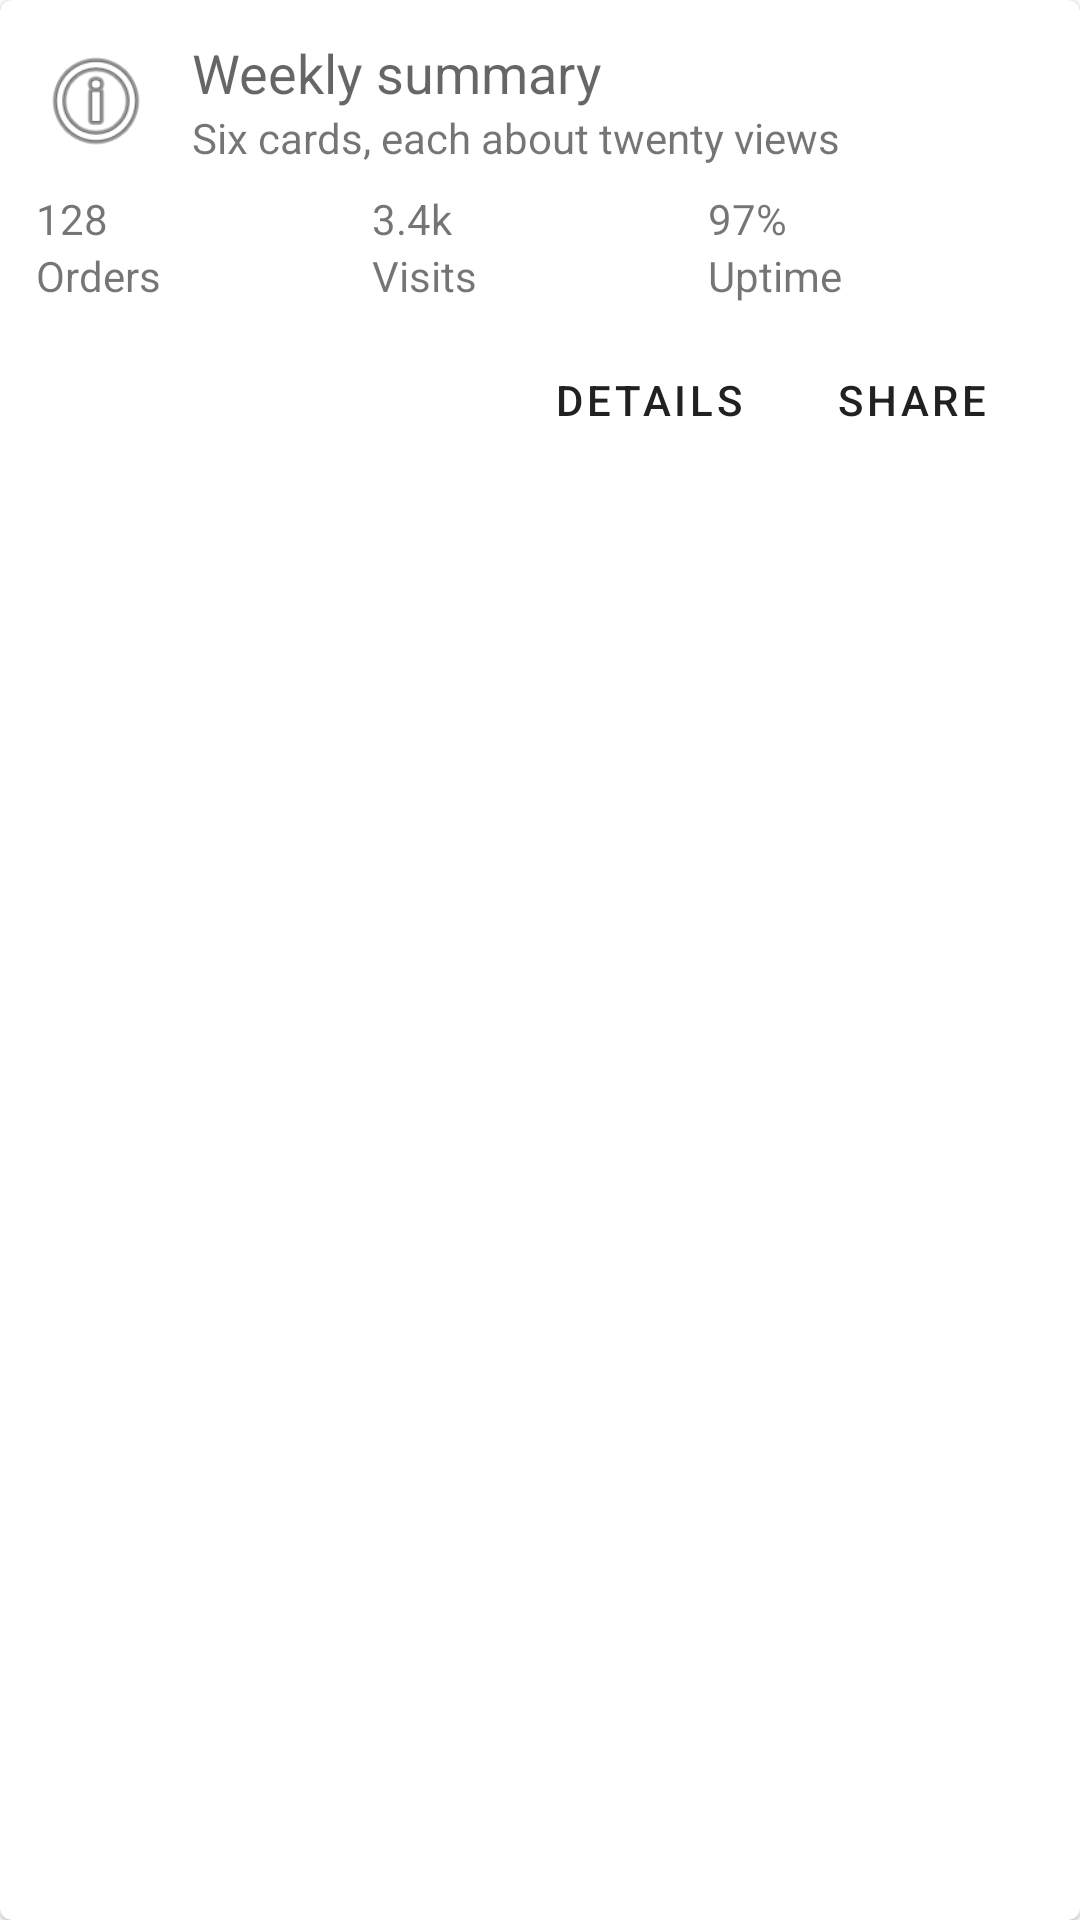

Layout XML and referenced resources for this Android screen:
<!-- AndroidManifest.xml: application theme Theme.LionscopeSample -->
<!-- res/layout/view_dashboard_card.xml -->
<?xml version="1.0" encoding="utf-8"?>
<com.google.android.material.card.MaterialCardView xmlns:android="http://schemas.android.com/apk/res/android"
    android:layout_width="match_parent"
    android:layout_height="wrap_content"
    android:layout_marginTop="12dp">

    <LinearLayout
        android:layout_width="match_parent"
        android:layout_height="wrap_content"
        android:orientation="vertical"
        android:padding="12dp">

        <LinearLayout
            android:layout_width="match_parent"
            android:layout_height="wrap_content"
            android:gravity="center_vertical"
            android:orientation="horizontal">

            <FrameLayout
                android:layout_width="40dp"
                android:layout_height="40dp">

                <ImageView
                    android:layout_width="match_parent"
                    android:layout_height="match_parent"
                    android:contentDescription="@null"
                    android:src="@android:drawable/ic_menu_info_details" />
            </FrameLayout>

            <LinearLayout
                android:layout_width="0dp"
                android:layout_height="wrap_content"
                android:layout_marginStart="12dp"
                android:layout_weight="1"
                android:orientation="vertical">

                <TextView
                    android:layout_width="wrap_content"
                    android:layout_height="wrap_content"
                    android:text="@string/card_title"
                    android:textAppearance="?android:attr/textAppearanceMedium" />

                <TextView
                    android:layout_width="wrap_content"
                    android:layout_height="wrap_content"
                    android:text="@string/card_subtitle"
                    android:textAppearance="?android:attr/textAppearanceSmall" />
            </LinearLayout>
        </LinearLayout>

        <LinearLayout
            android:layout_width="match_parent"
            android:layout_height="wrap_content"
            android:layout_marginTop="8dp"
            android:orientation="horizontal">

            <LinearLayout
                android:layout_width="0dp"
                android:layout_height="wrap_content"
                android:layout_weight="1"
                android:orientation="vertical">

                <TextView
                    android:layout_width="wrap_content"
                    android:layout_height="wrap_content"
                    android:text="@string/card_value_1" />

                <TextView
                    android:layout_width="wrap_content"
                    android:layout_height="wrap_content"
                    android:text="@string/card_label_1" />
            </LinearLayout>

            <LinearLayout
                android:layout_width="0dp"
                android:layout_height="wrap_content"
                android:layout_weight="1"
                android:orientation="vertical">

                <TextView
                    android:layout_width="wrap_content"
                    android:layout_height="wrap_content"
                    android:text="@string/card_value_2" />

                <TextView
                    android:layout_width="wrap_content"
                    android:layout_height="wrap_content"
                    android:text="@string/card_label_2" />
            </LinearLayout>

            <LinearLayout
                android:layout_width="0dp"
                android:layout_height="wrap_content"
                android:layout_weight="1"
                android:orientation="vertical">

                <TextView
                    android:layout_width="wrap_content"
                    android:layout_height="wrap_content"
                    android:text="@string/card_value_3" />

                <TextView
                    android:layout_width="wrap_content"
                    android:layout_height="wrap_content"
                    android:text="@string/card_label_3" />
            </LinearLayout>
        </LinearLayout>

        <LinearLayout
            android:layout_width="match_parent"
            android:layout_height="wrap_content"
            android:layout_marginTop="8dp"
            android:gravity="end"
            android:orientation="horizontal">

            <include layout="@layout/view_dashboard_actions" />
        </LinearLayout>
    </LinearLayout>
</com.google.android.material.card.MaterialCardView>
<!-- res/layout/view_dashboard_actions.xml (included above) -->
<?xml version="1.0" encoding="utf-8"?>
<merge xmlns:android="http://schemas.android.com/apk/res/android">

    <Button
        style="?attr/borderlessButtonStyle"
        android:layout_width="wrap_content"
        android:layout_height="wrap_content"
        android:text="@string/card_action_details" />

    <Button
        style="?attr/borderlessButtonStyle"
        android:layout_width="wrap_content"
        android:layout_height="wrap_content"
        android:text="@string/card_action_share" />
</merge>
<!-- resources referenced by this layout -->
<resources>
  <string name="card_action_details">Details</string>
  <string name="card_action_share">Share</string>
  <string name="card_label_1">Orders</string>
  <string name="card_label_2">Visits</string>
  <string name="card_label_3">Uptime</string>
  <string name="card_subtitle">Six cards, each about twenty views</string>
  <string name="card_title">Weekly summary</string>
  <string name="card_value_1">128</string>
  <string name="card_value_2">3.4k</string>
  <string name="card_value_3">97%</string>
  <style name="Theme.LionscopeSample" parent="Theme.MaterialComponents.DayNight.DarkActionBar" />
</resources>
